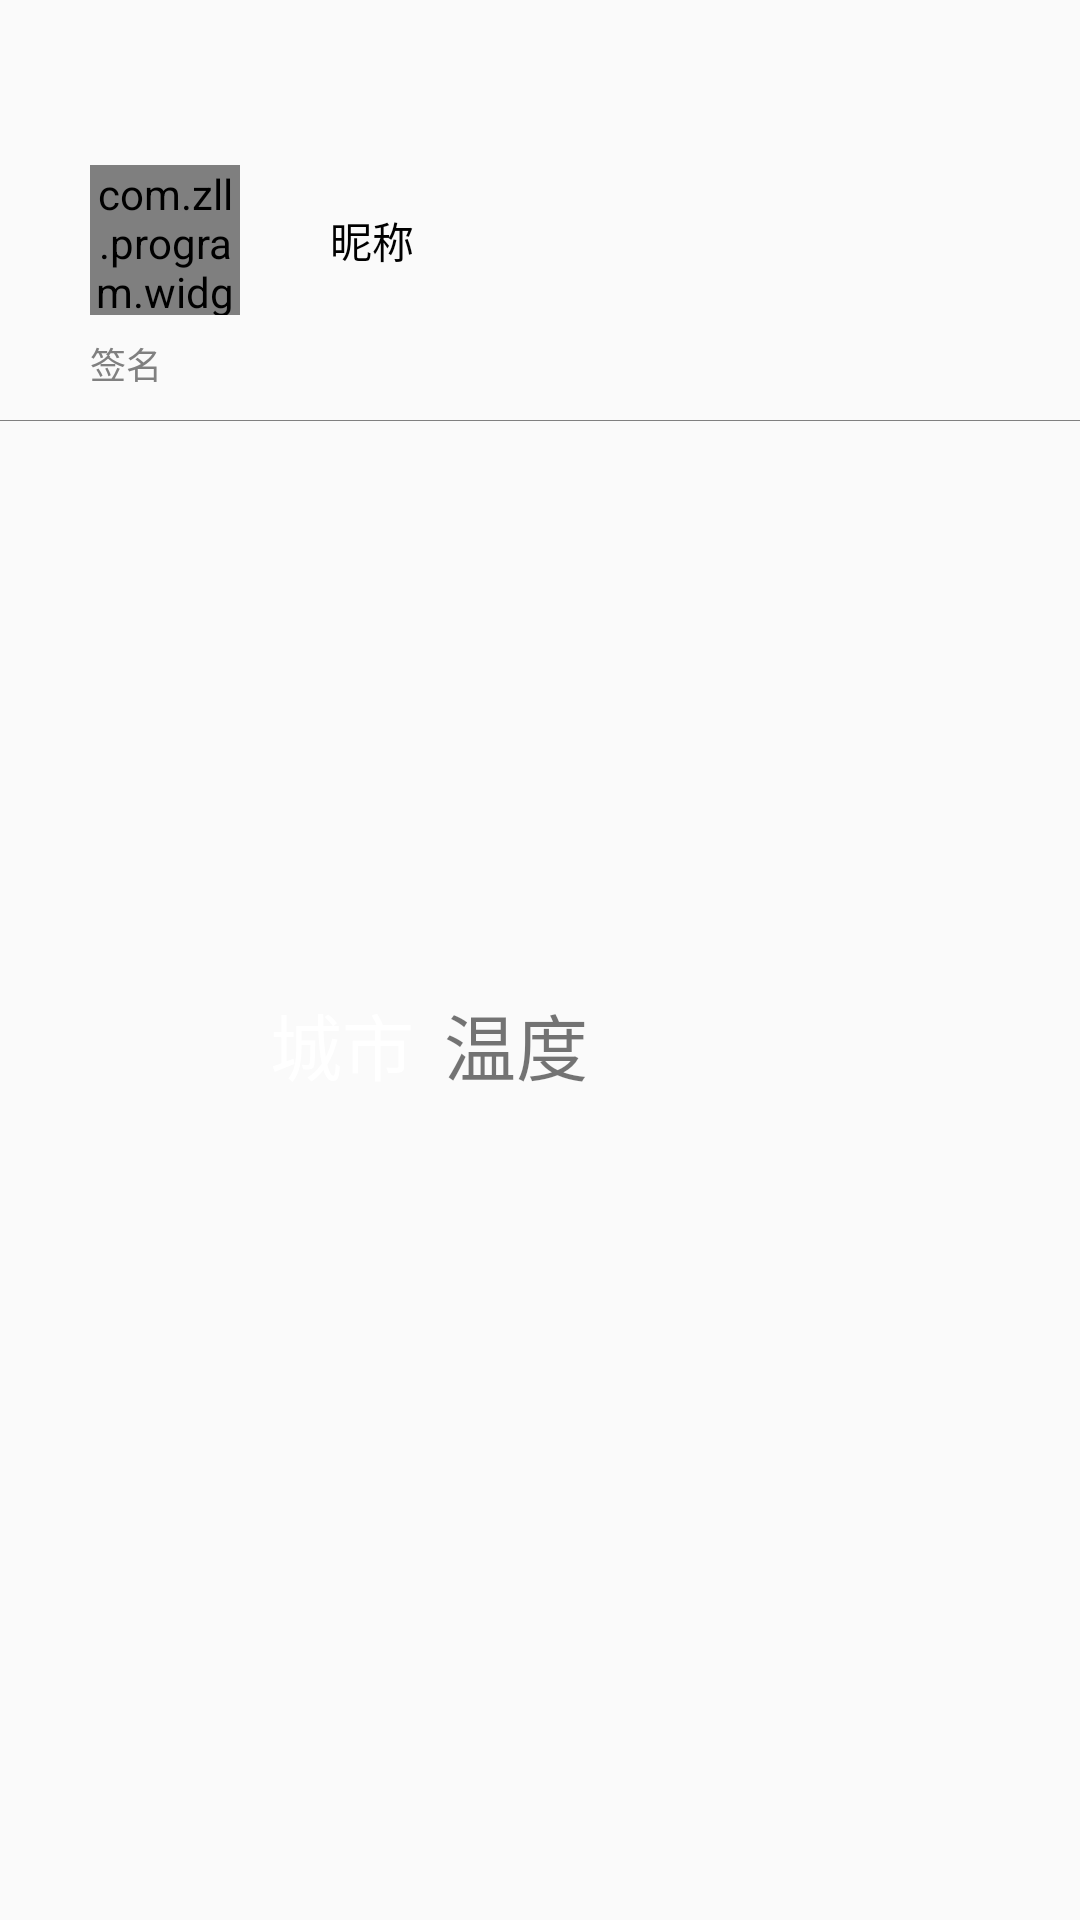

Reconstruct the res/layout file that produces this screen, plus the resources it refers to.
<!-- AndroidManifest.xml: application theme AppTheme -->
<!-- res/layout/activity_left_container.xml -->
<?xml version="1.0" encoding="utf-8"?>
<layout xmlns:binding="http://schemas.android.com/tools">

    <data>

        <variable
            name="mainviewmodel2"
            type="com.zll.program.ui.main.MainViewModel2" />
    </data>

    <LinearLayout xmlns:android="http://schemas.android.com/apk/res/android"
        xmlns:app="http://schemas.android.com/apk/res-auto"
        xmlns:bind="http://schemas.android.com/apk/res-auto"
        android:layout_width="match_parent"
        android:layout_height="match_parent"
        android:gravity="center_horizontal"
        android:orientation="vertical">

        <RelativeLayout
            android:id="@+id/rl_menu_head_layout"
            android:layout_width="match_parent"
            android:layout_height="100dp"
            android:layout_marginTop="30dp"
            binding:onClickCommand="@{mainviewmodel2.userdetailgo}"
            android:paddingLeft="30dp">

            <com.zll.program.widget.RoundAngleImageView
                android:id="@+id/riv_menu_avatar"
                android:layout_width="50dp"
                android:layout_height="50dp"
                android:layout_centerVertical="true"
                android:scaleType="centerCrop"
                android:src="@mipmap/head"
                app:roundHeight="25dp"
                app:roundWidth="25dp" />

            <LinearLayout
                android:layout_width="match_parent"
                android:layout_height="wrap_content"
                android:layout_centerVertical="true"
                android:layout_marginLeft="30dp"
                android:layout_toRightOf="@+id/riv_menu_avatar"
                android:orientation="vertical">

                <TextView
                    android:id="@+id/tv_menu_nick"
                    android:layout_width="wrap_content"
                    android:layout_height="wrap_content"
                    android:text="昵称"
                    android:textColor="@color/custom_color_text_main" />
            </LinearLayout>

            <TextView
                android:id="@+id/tv_menu_signature"
                android:layout_width="match_parent"
                android:layout_height="wrap_content"
                android:layout_alignParentBottom="true"
                android:ellipsize="end"
                android:maxLines="2"
                android:text="签名"
                android:textColor="@color/custom_color_text_sub"
                android:textSize="12sp" />
        </RelativeLayout>

        <View
            android:layout_width="match_parent"
            android:layout_height="1px"
            android:layout_marginTop="10dp"
            android:layout_marginBottom="10dp"
            android:background="@color/custom_color_app_content_div"
            android:tag="skin" />

        <androidx.recyclerview.widget.RecyclerView
            android:id="@+id/srcv_menu_display"
            android:layout_width="match_parent"
            android:layout_height="wrap_content" />

        <LinearLayout
            android:id="@+id/ll_menu_bottom_container"
            android:layout_width="match_parent"
            android:layout_height="wrap_content"
            android:layout_marginTop="180dp"
            android:gravity="center_vertical"
            android:orientation="horizontal"
            android:paddingLeft="90dp">

            <TextView
                android:id="@+id/tv_menu_weather_city"
                android:layout_width="wrap_content"
                android:layout_height="wrap_content"
                android:gravity="center"
                android:tag="skin"
                android:text="城市"
                android:textColor="@color/white"
                android:textSize="24sp" />

            <TextView
                android:id="@+id/tv_menu_weather_temperature"
                android:layout_width="wrap_content"
                android:layout_height="wrap_content"
                android:layout_marginLeft="10dp"
                android:gravity="center"
                android:text="温度"
                android:textColor="@color/tab_text_color"
                android:textSize="24sp" />
        </LinearLayout>
    </LinearLayout>
</layout>
<!-- resources referenced by this layout -->
<resources>
  <color name="custom_color_app_content_div">#808080</color>
  <color name="custom_color_text_main">@color/black</color>
  <color name="custom_color_text_sub">#808080</color>
  <style name="AppTheme" parent="Theme.AppCompat.Light.NoActionBar">
          
          <item name="colorPrimary">@color/colorPrimary</item>
          <item name="colorPrimaryDark">@color/colorPrimaryDark</item>
          <item name="colorAccent">@color/colorAccent</item>
      </style>
  <color name="colorPrimary">#6200EE</color>
  <color name="colorPrimaryDark">#3700B3</color>
  <color name="colorAccent">#03DAC5</color>
  <!-- not gathered from this repository: default colours our renderer supplied (Android Studio template values) -->
  <color name="black">#FF000000</color>
  <color name="white">#FFFFFFFF</color>
</resources>
